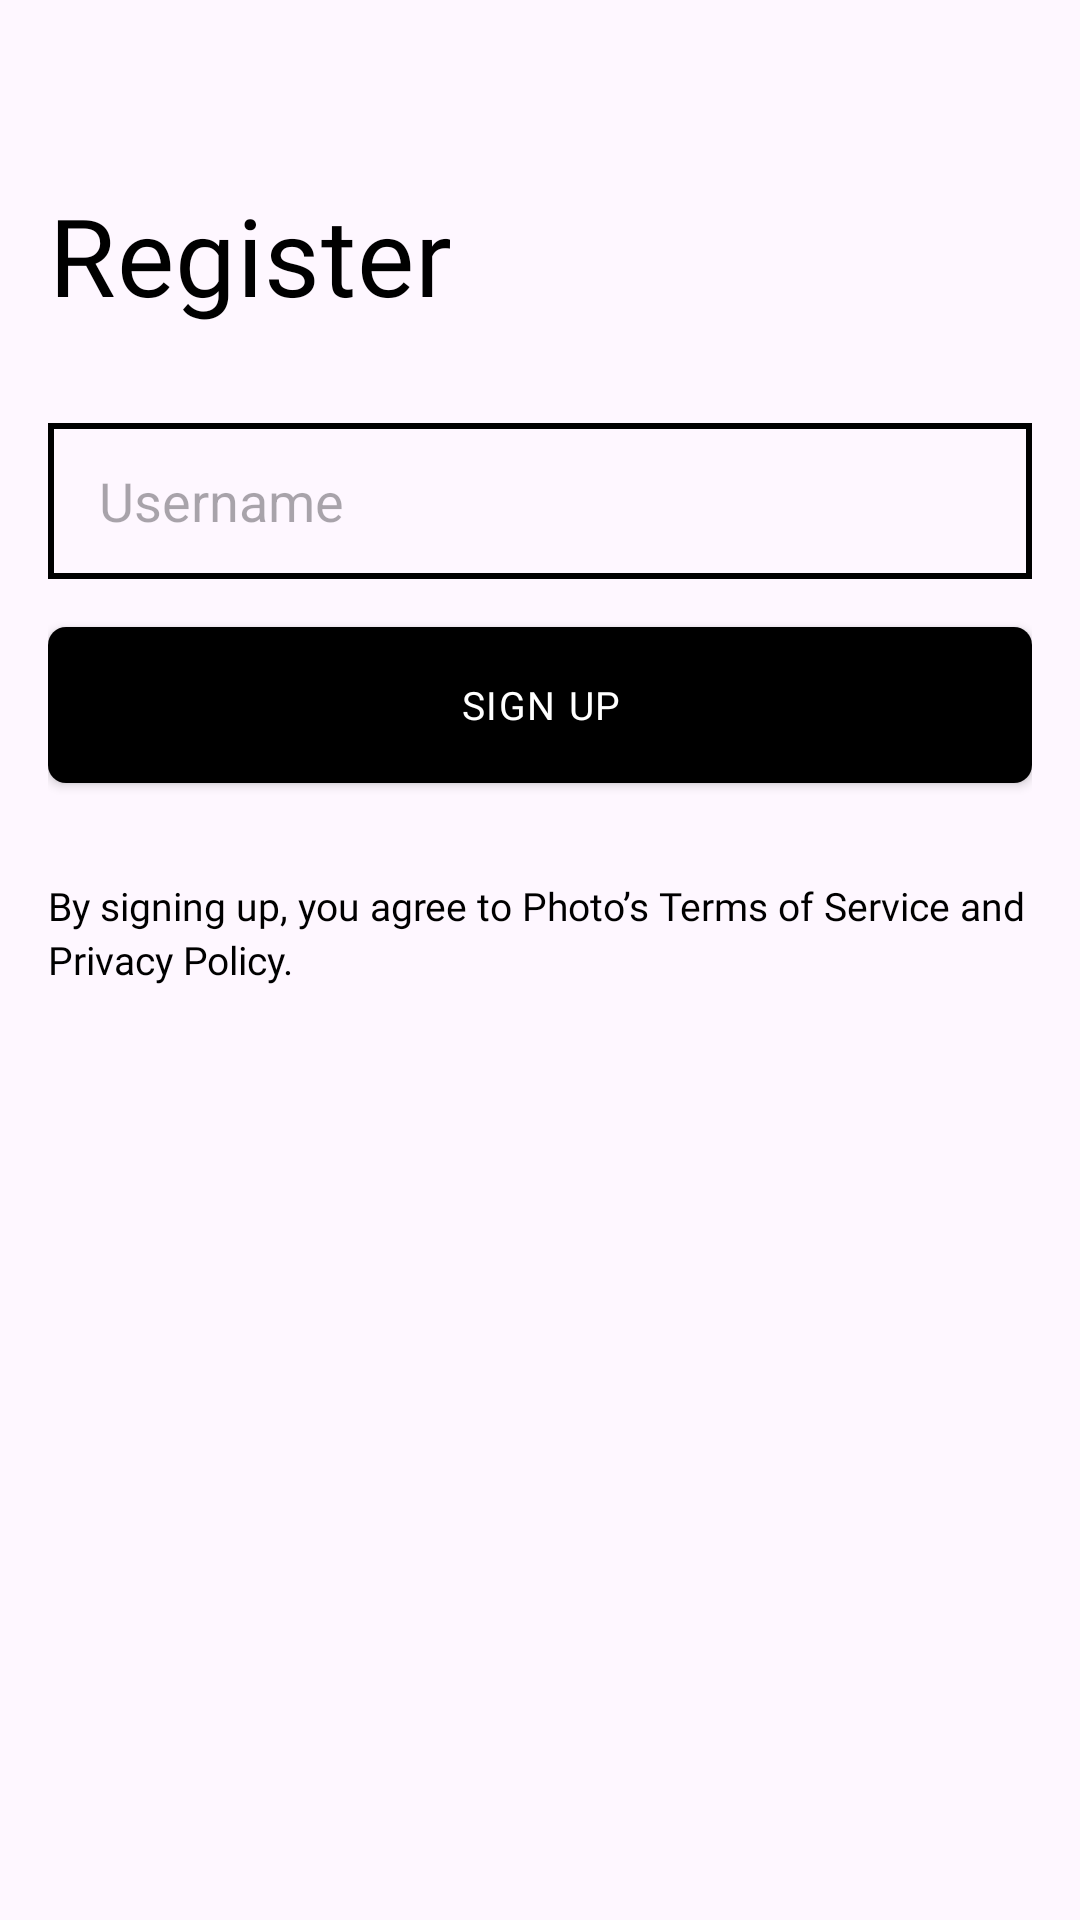

Produce the Android XML layout that renders to this screen, including the resource entries it uses.
<!-- AndroidManifest.xml: application theme Theme.Exercise_5 -->
<!-- res/layout/activity_register_second_page.xml -->
<?xml version="1.0" encoding="utf-8"?>
<androidx.appcompat.widget.LinearLayoutCompat xmlns:android="http://schemas.android.com/apk/res/android"
    xmlns:app="http://schemas.android.com/apk/res-auto"
    xmlns:tools="http://schemas.android.com/tools"
    android:padding="16dp"
    android:orientation="vertical"
    android:layout_width="match_parent"
    android:layout_height="match_parent"
    tools:context=".RegisterSecondPageActivity">

    <View
        android:id="@+id/btnBackToRegisterFirstPage"
        android:background="@drawable/ic_back_arrow"
        android:layout_width="12dp"
        android:layout_height="12dp"/>

    <androidx.appcompat.widget.AppCompatTextView
        android:text="@string/register_title"
        android:layout_marginTop="32.65dp"
        android:textSize="36sp"
        android:lineHeight="40sp"
        android:textColor="@color/black"
        android:letterSpacing="0.01"
        android:fontFamily="@font/comforta"
        android:layout_width="wrap_content"
        android:layout_height="wrap_content"/>

    <com.google.android.material.textfield.TextInputEditText
        android:id="@+id/etUsername"
        android:layout_marginTop="32dp"
        android:paddingStart="17dp"
        android:paddingEnd="17dp"
        android:hint="@string/username"
        android:background="@drawable/input_shape"
        android:layout_width="match_parent"
        android:layout_height="52dp"/>

    <ProgressBar
        android:layout_marginTop="16dp"
        android:id="@+id/progressBar"
        android:layout_gravity="center_horizontal"
        android:visibility="gone"
        android:layout_width="wrap_content"
        android:layout_height="wrap_content"/>

    <androidx.appcompat.widget.AppCompatButton
        android:id="@+id/btnSignUp"
        android:text="@string/sign_up"
        android:textColor="@color/white"
        android:textSize="13sp"
        android:lineHeight="15sp"
        android:fontFamily="@font/roboto_bold"
        android:letterSpacing="0.04"
        android:layout_marginTop="16dp"
        android:background="@drawable/btn_black_shape"
        android:layout_width="match_parent"
        android:layout_height="52dp"/>

    <androidx.appcompat.widget.AppCompatTextView
        android:text="@string/privacy_policy"
        android:textColor="@color/black"
        android:textSize="13sp"
        android:lineHeight="18sp"
        android:fontFamily="@font/roboto_regular"
        android:layout_marginTop="32dp"
        android:layout_width="match_parent"
        android:layout_height="wrap_content"/>


























</androidx.appcompat.widget.LinearLayoutCompat>
<!-- resources referenced by this layout -->
<resources>
  <!-- drawable btn_black_shape (drawable) -->
  <?xml version="1.0" encoding="utf-8"?>
  <shape xmlns:android="http://schemas.android.com/apk/res/android" android:shape="rectangle">
  
      <solid android:color="@color/black"/>
      <corners android:radius="6dp"/>
  
  </shape>
  <!-- drawable input_shape (drawable) -->
  <?xml version="1.0" encoding="utf-8"?>
  <shape xmlns:android="http://schemas.android.com/apk/res/android" android:shape="rectangle">
      <solid android:color="@null"/>
      <stroke android:width="2dp" android:color="@color/black"/>
  </shape>
  <string name="privacy_policy">
          By signing up, you agree to Photo’s Terms of Service and Privacy Policy.
      </string>
  <string name="register_title">Register</string>
  <string name="sign_up">SIGN UP</string>
  <string name="username">Username</string>
  <style name="Theme.Exercise_5" parent="Base.Theme.Exercise_5" />
  <style name="Base.Theme.Exercise_5" parent="Theme.Material3.DayNight.NoActionBar">
          
          
      </style>
  <!-- not gathered from this repository: default colours our renderer supplied (Android Studio template values) -->
  <color name="black">#FF000000</color>
  <color name="white">#FFFFFFFF</color>
</resources>
